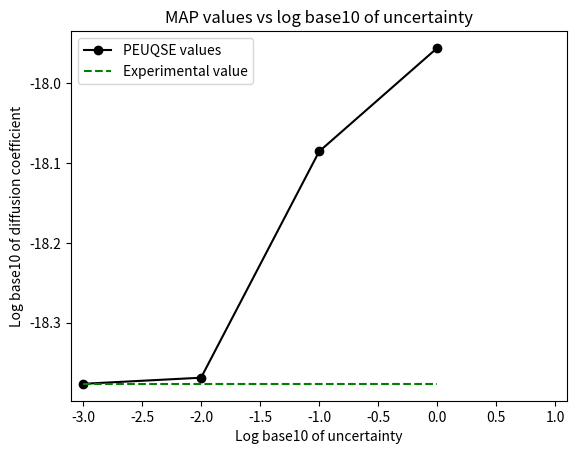
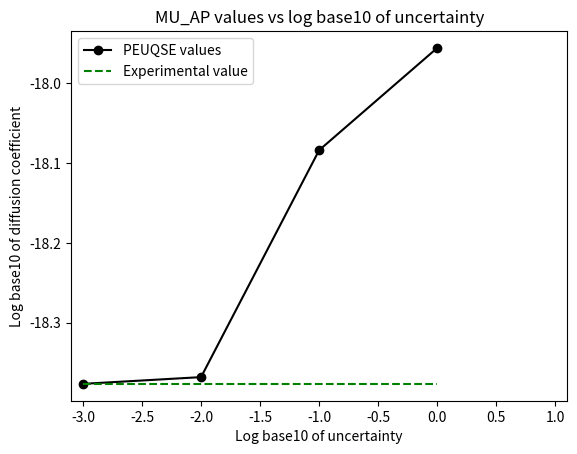
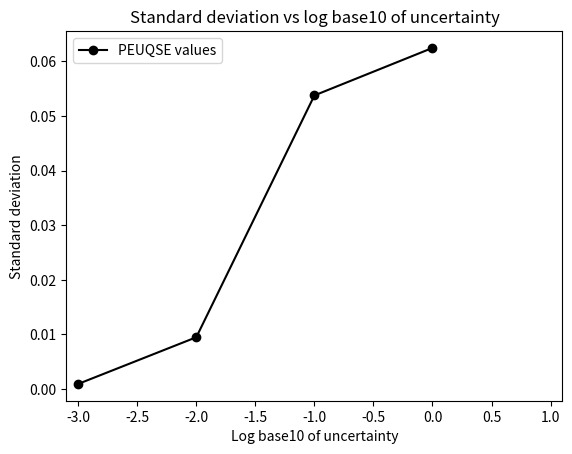

Reproduce these figures in Python, in order.
# -*- coding: utf-8 -*-
"""
Created on Fri Jul 15 07:37:49 2022

[redacted]
This file graphs the value of Deff against the uncertainty provided to PEUQSE
It graphs MAP and MU_AP values, as well as standard deviations
"""
import matplotlib.pyplot as plt
import math

map_values = [-18.37662834,-18.36896044,-18.0852596,-17.95542376] # ,-17.95128962]
mu_ap_values = [-18.37667027,-18.36823056,-18.08384853,-17.9557197] # ,-14.26723996]
std_devs = [0.00093476,0.00948315,0.05376846,0.06246781] # ,5.86600188]
uncertainties = [-3.0,-2.0,-1.0,0.0] # ,1.0]
literature_values = []
for i in range(4): # 5):
    literature_values.append(math.log10(4.2*10**-19))

# Create a graph of MAP values against uncertainty
plt.figure(0)
plt.plot(uncertainties, map_values, 'ko-')
plt.plot(uncertainties, literature_values, 'g--')
plt.xlim([-3.1, 1.1])
plt.xlabel("Log base10 of uncertainty")
plt.ylabel("Log base10 of diffusion coefficient")
plt.legend(["PEUQSE values","Experimental value"])
plt.title("MAP values vs log base10 of uncertainty")
plt.show()

plt.figure(1)
plt.plot(uncertainties, mu_ap_values, 'ko-')
plt.plot(uncertainties, literature_values, 'g--')
plt.xlim([-3.1, 1.1])
plt.xlabel("Log base10 of uncertainty")
plt.ylabel("Log base10 of diffusion coefficient")
plt.legend(["PEUQSE values","Experimental value"])
plt.title("MU_AP values vs log base10 of uncertainty")
plt.show()

plt.figure(2)
plt.plot(uncertainties, std_devs, 'ko-')
plt.xlim([-3.1, 1.1])
plt.xlabel("Log base10 of uncertainty")
plt.ylabel("Standard deviation")
plt.legend(["PEUQSE values","Experimental value"])
plt.title("Standard deviation vs log base10 of uncertainty")
plt.show()